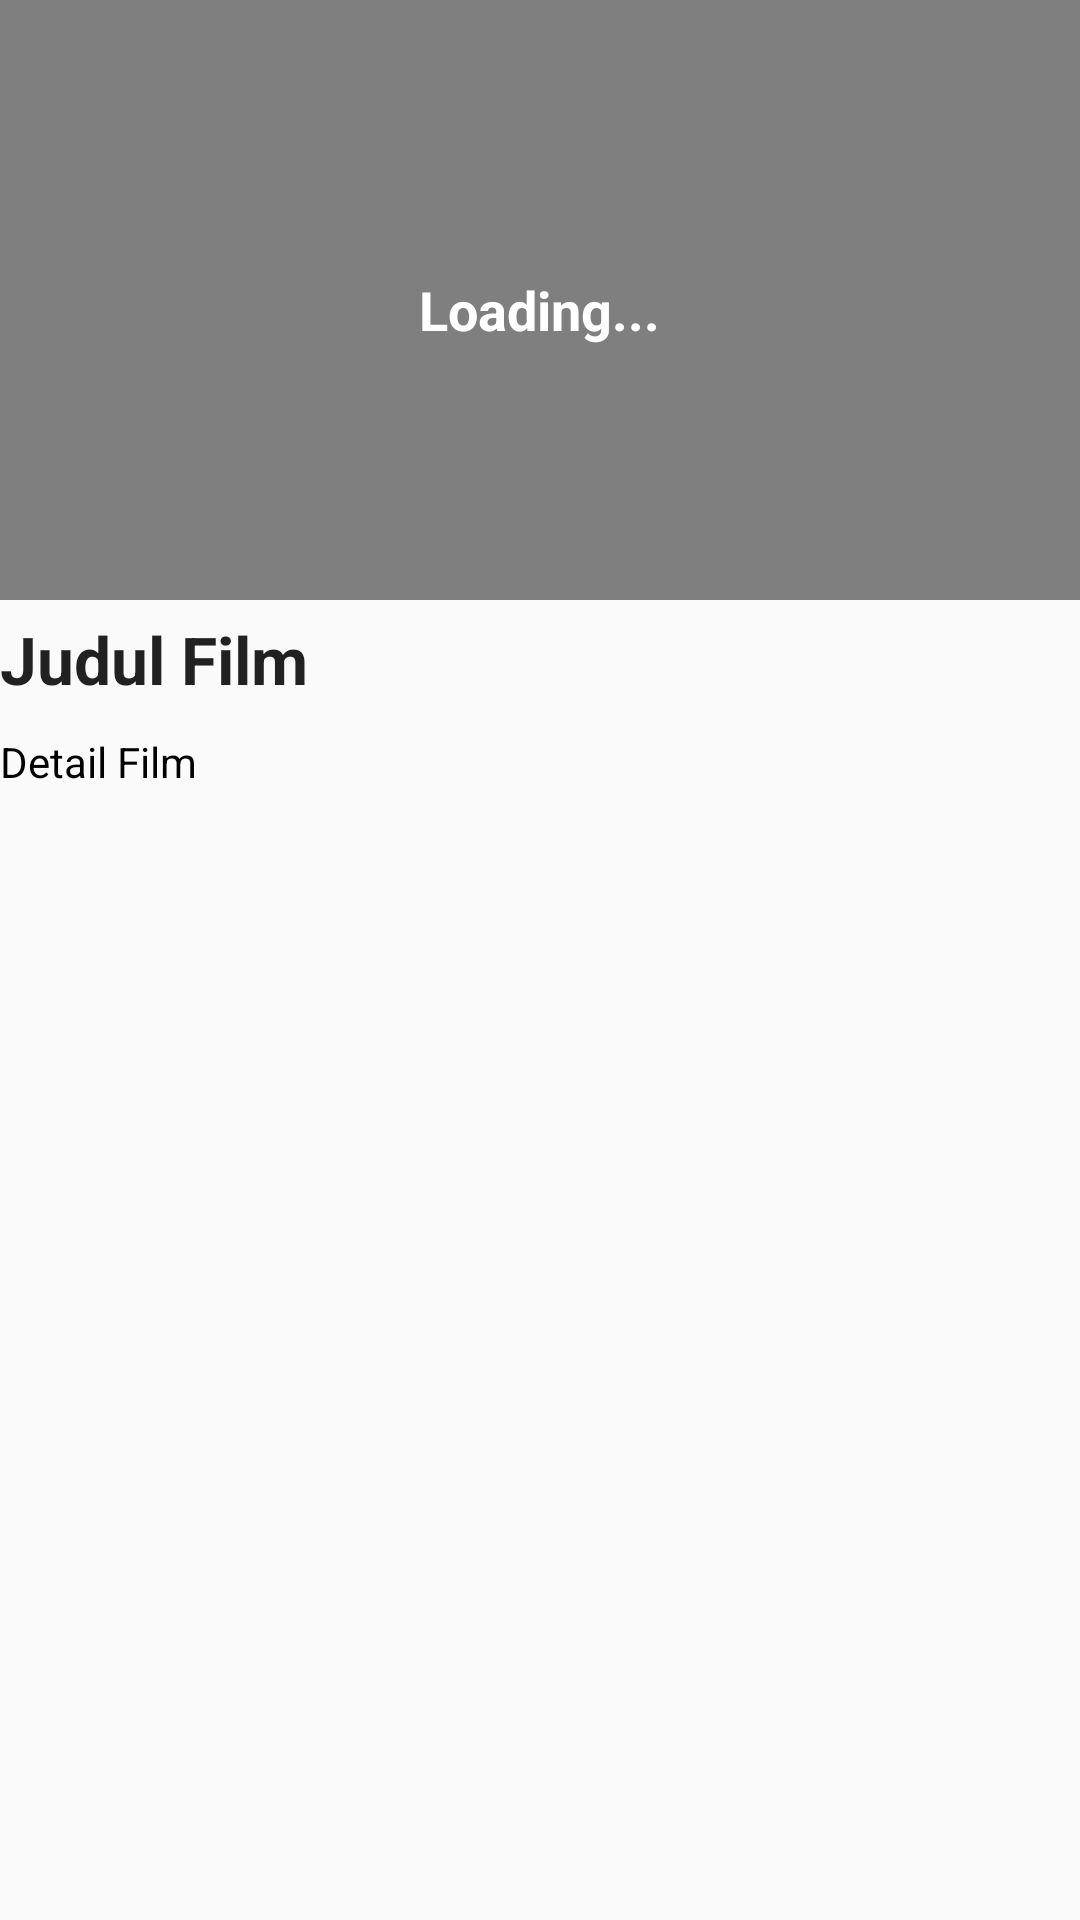

The Android layout XML behind this screen, and the referenced resources:
<!-- AndroidManifest.xml: application theme AppTheme -->
<!-- res/layout/activity_film_detail_fragment.xml -->
<?xml version="1.0" encoding="utf-8"?>
<ScrollView android:layout_height="match_parent"
    android:layout_width="match_parent"
    xmlns:android="http://schemas.android.com/apk/res/android">
<FrameLayout xmlns:android="http://schemas.android.com/apk/res/android"
    xmlns:tools="http://schemas.android.com/tools"
    android:layout_width="match_parent"
    android:layout_height="match_parent"
    android:orientation="vertical"
    tools:context=".FilmDetailFragment">

    
    <RelativeLayout
        android:layout_width="wrap_content"
        android:layout_height="wrap_content">
        <VideoView
            android:id="@+id/videoView"
            android:layout_width="match_parent"
            android:layout_height="200dp"
            android:layout_alignParentTop="true"
            android:layout_centerHorizontal="true"
            />

        <TextView
            android:id="@+id/textLoading"
            android:layout_width="wrap_content"
            android:layout_height="wrap_content"
            android:layout_above="@+id/textJudul"
            android:layout_alignTop="@+id/videoView"
            android:layout_centerHorizontal="true"
            android:layout_marginTop="91dp"
            android:layout_marginBottom="84dp"
            android:text="Loading..."
            android:textColor="@android:color/white"
            android:textSize="18sp"
            android:textStyle="bold" />

        <TextView
            android:layout_marginTop="5dp"
            android:id="@+id/textJudul"
            android:textStyle="bold"
            android:layout_width="match_parent"
            android:layout_height="wrap_content"
            android:textAppearance="@style/Base.TextAppearance.AppCompat.Large"
            android:text="Judul Film"
            android:layout_below="@+id/videoView"
            />

        <ImageView
            android:id="@+id/gambar_film"
            android:layout_width="200dp"
            android:layout_height="200dp"
            android:layout_below="@+id/textDetail"/>

        <ImageView

            android:id="@+id/imgview2"
            android:layout_marginLeft="200dp"
            android:layout_below="@id/textDetail"
            android:layout_width="200dp"
            android:layout_height="200dp" />

        <TextView
            android:id="@+id/textDetail"
            android:layout_width="wrap_content"
            android:layout_height="match_parent"
            android:layout_marginTop="10dp"
            android:text="Detail Film"
            android:textColor="@color/colorBlack"
            android:layout_below="@+id/textJudul" />

        
            
            
            
            
            
            

        
            
            
            
            
            
            
            


    </RelativeLayout>
</FrameLayout>
</ScrollView>
<!-- resources referenced by this layout -->
<resources>
  <color name="colorBlack">#000000</color>
  <style name="AppTheme" parent="Theme.AppCompat.Light.DarkActionBar">
          
          <item name="colorPrimary">@color/colorPrimary</item>
          <item name="colorPrimaryDark">@color/colorPrimaryDark</item>
          <item name="colorAccent">@color/colorAccent</item>
      </style>
  <color name="colorPrimary">#FFCCFF</color>
  <color name="colorPrimaryDark">#FF99FF</color>
  <color name="colorAccent">#D81B60</color>
</resources>
